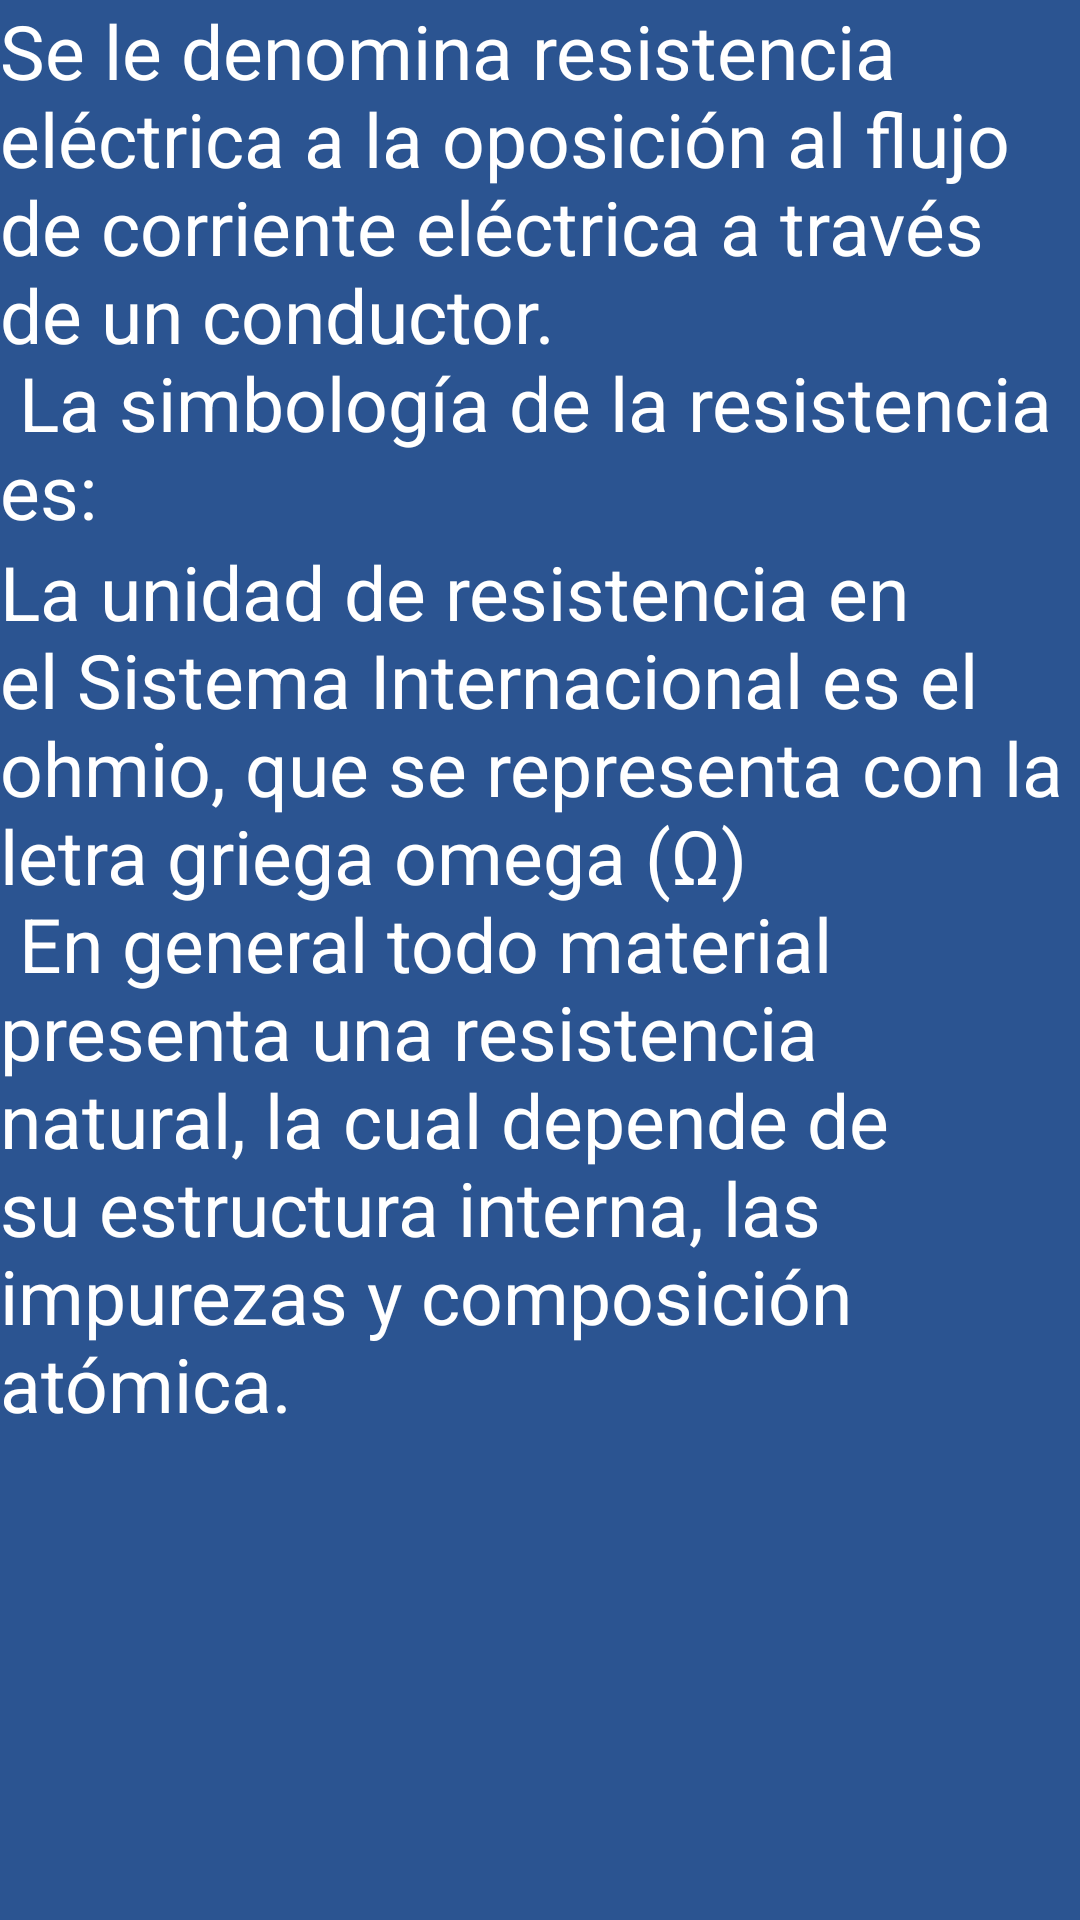

The Android layout XML behind this screen, and the referenced resources:
<!-- AndroidManifest.xml: application theme Theme.AppCompat -->
<!-- res/layout/activity_que_es_resistecia.xml -->
<?xml version="1.0" encoding="utf-8"?>
<androidx.constraintlayout.widget.ConstraintLayout xmlns:android="http://schemas.android.com/apk/res/android"
    xmlns:app="http://schemas.android.com/apk/res-auto"
    xmlns:tools="http://schemas.android.com/tools"
    android:layout_width="match_parent"
    android:layout_height="match_parent"
    android:background="@color/primaryColor"
    tools:context=".QueEsResisteciaActivity">

    <ScrollView
        android:id="@+id/scrollView2"
        android:layout_width="match_parent"
        android:layout_height="match_parent"
        app:layout_constraintBottom_toBottomOf="parent"
        app:layout_constraintEnd_toEndOf="parent"
        app:layout_constraintHorizontal_bias="1.0"
        app:layout_constraintStart_toStartOf="parent"
        app:layout_constraintTop_toTopOf="parent"
        app:layout_constraintVertical_bias="1.0">

        <LinearLayout
            android:layout_width="match_parent"
            android:layout_height="wrap_content"
            android:orientation="vertical" >
            <TextView
                android:id="@+id/textView8"
                android:layout_width="match_parent"
                android:layout_height="wrap_content"
                android:text="@string/que_resis_1"
                android:textAppearance="@style/TextAppearance.AppCompat"
                android:textSize="25sp" />

            <ImageView
                android:id="@+id/My_imagen"
                android:layout_gravity="center_horizontal"
                android:layout_width="wrap_content"
                android:layout_height="wrap_content" />
            <TextView
                android:id="@+id/textView"
                android:layout_width="match_parent"
                android:layout_height="wrap_content"
                android:text="@string/que_resis_2"
                android:textAppearance="@style/TextAppearance.AppCompat"
                android:textSize="25sp" />

            <ImageView
                android:id="@+id/Mi_imagen"
                android:layout_gravity="center_horizontal"
                android:layout_width="wrap_content"
                android:layout_height="wrap_content" />
        </LinearLayout>
    </ScrollView>
</androidx.constraintlayout.widget.ConstraintLayout>
<!-- resources referenced by this layout -->
<resources>
  <color name="primaryColor">#2B5491</color>
  <string name="que_resis_1">Se le denomina resistencia eléctrica a la oposición al flujo de corriente eléctrica a través de un conductor.\n
          La simbología de la resistencia es:</string>
  <string name="que_resis_2">La unidad de resistencia en el Sistema Internacional es el ohmio, que se representa con la letra griega omega (Ω)\n
          En general todo material presenta una resistencia natural, la cual depende
          de su estructura interna, las impurezas y composición atómica.</string>
</resources>
